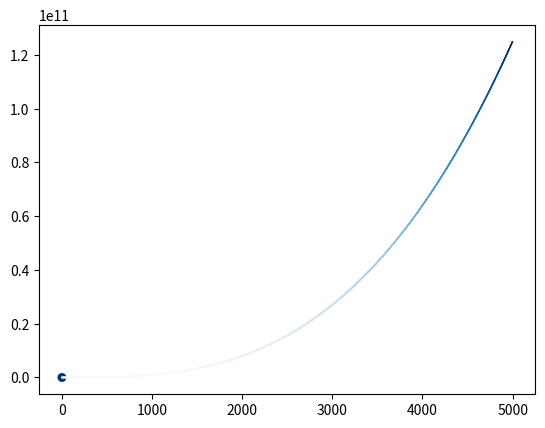

Recreate this plot in Python.
import matplotlib.pyplot as plt


primeiros_5 = []
primeiros_5000 = []


for i in range(5000):
    primeiros_5000.append(i**3)
for i in range(5):
    primeiros_5.append(i**3)
    
print(primeiros_5)
print(primeiros_5000)

plt.scatter(range(5), primeiros_5, c=primeiros_5, cmap=plt.cm.Blues, edgecolors='none', s=40)
plt.scatter(range(5000), primeiros_5000, c=primeiros_5000, cmap=plt.cm.Blues,edgecolors='none',s=1)
